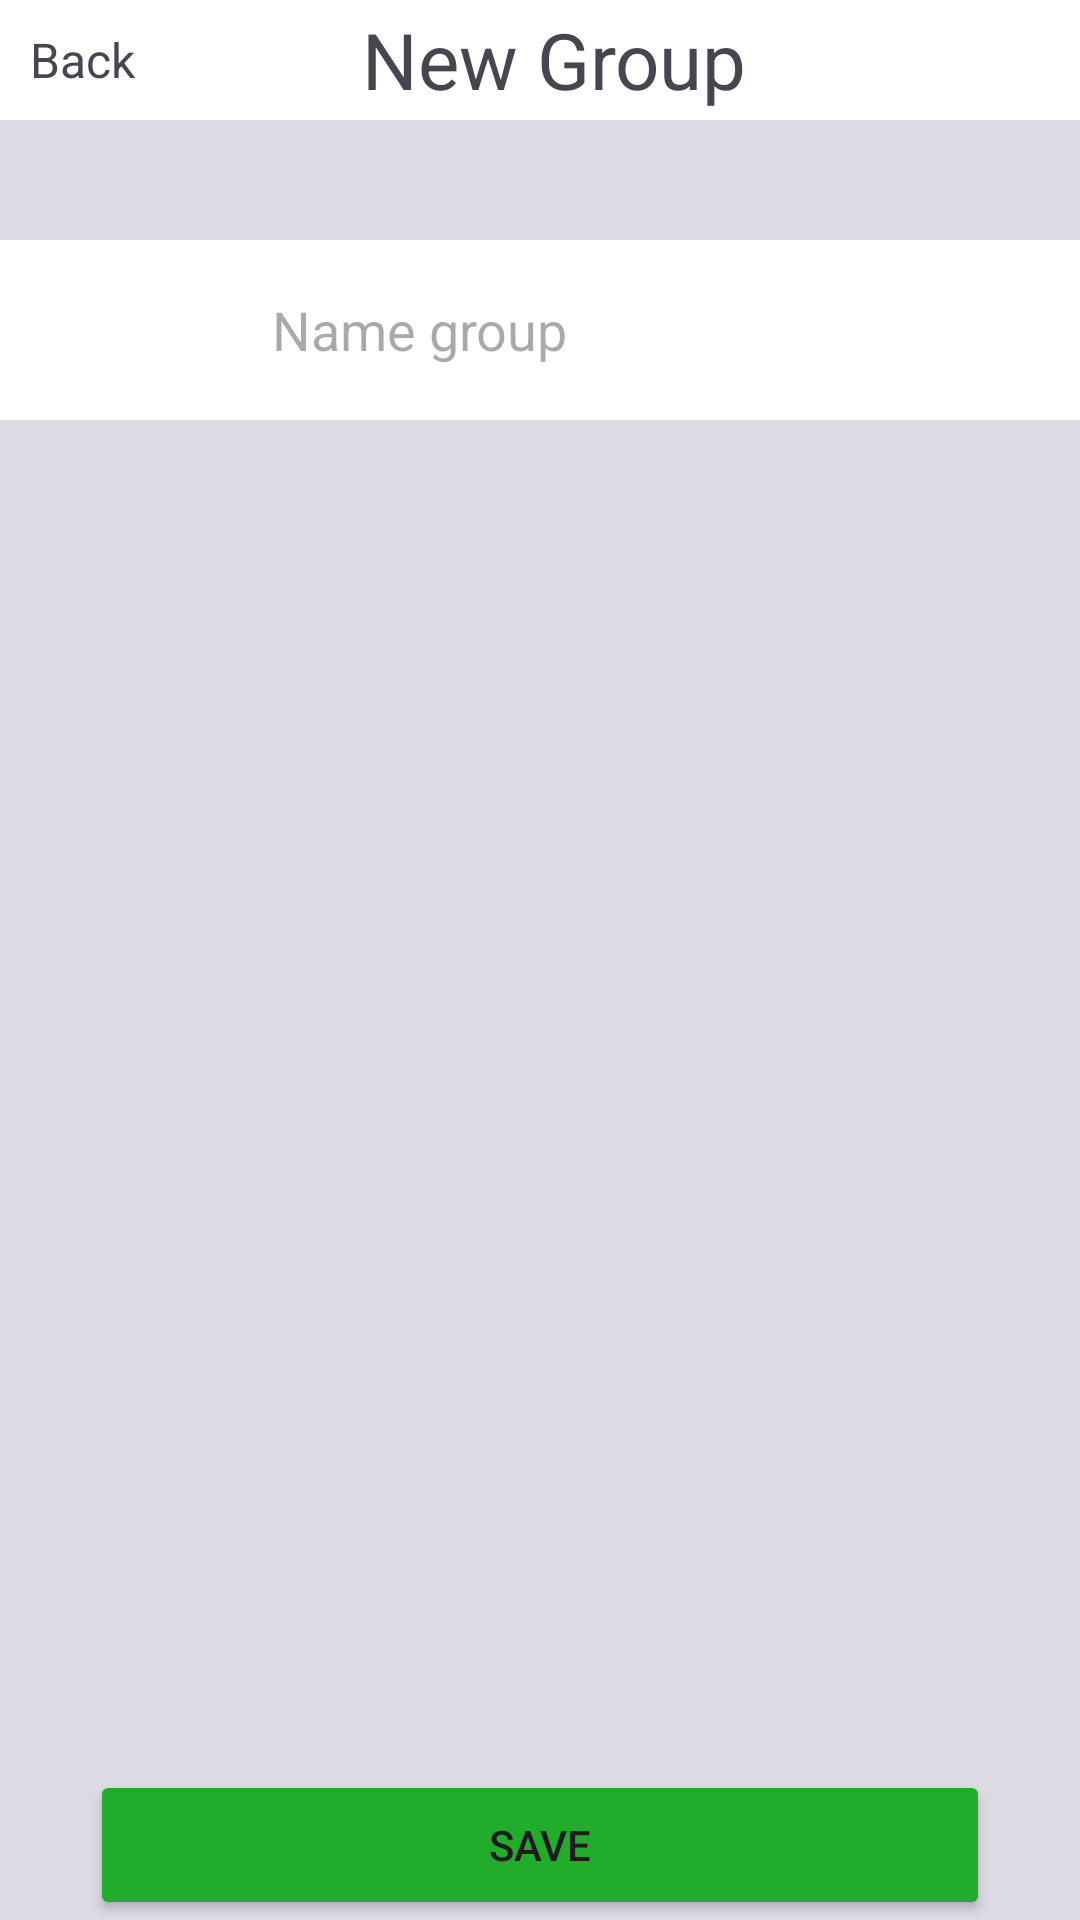

Reconstruct the res/layout file that produces this screen, plus the resources it refers to.
<!-- AndroidManifest.xml: application theme Theme.ProjectAppQLCT -->
<!-- res/layout/dialog_newgroup.xml -->
<?xml version="1.0" encoding="utf-8"?>
<LinearLayout xmlns:android="http://schemas.android.com/apk/res/android"
    xmlns:app="http://schemas.android.com/apk/res-auto"
    xmlns:tools="http://schemas.android.com/tools"
    android:layout_width="match_parent"
    android:layout_height="match_parent"
    android:orientation="vertical"
    android:gravity="center_horizontal"
    android:background="#DEDAE4">

    <LinearLayout
        android:layout_width="match_parent"
        android:layout_height="40dp"
        android:orientation="horizontal"
        android:gravity="center_vertical"
        android:background="@color/white">
        <TextView
            android:id="@+id/textViewBack2"
            android:layout_width="0dp"
            android:layout_height="wrap_content"
            android:layout_marginLeft="10dp"
            android:layout_weight="1"
            android:drawableLeft="@drawable/baseline_arrow_back_ios_24"
            android:text="Back"
            android:textSize="16sp"
            android:textStyle="normal" />
        <TextView

            android:id="@+id/textView2"
            android:layout_width="0dp"
            android:layout_height="wrap_content"
            android:layout_weight="2"
            android:gravity="center"
            android:text="New Group"
            android:textSize="26sp" />
        <TextView
            android:id="@+id/textView3"
            android:layout_width="wrap_content"
            android:layout_height="wrap_content"
            android:layout_weight="1"
            android:textSize="16sp" />
    </LinearLayout>


    <LinearLayout
        android:layout_width="match_parent"
        android:layout_height="wrap_content"
        android:orientation="horizontal"
        android:layout_marginTop="40dp"
        android:background="@color/white">

        <ImageView
            android:id="@+id/imgicon"
            android:layout_width="1dp"
            android:layout_height="30dp"
            android:layout_marginTop="15dp"
            android:layout_weight="1"
            app:srcCompat="@drawable/baseline_drive_file_rename_outline_24"
            android:tag="baseline_drive_file_rename_outline_24"/>

        <EditText
            android:id="@+id/editTextNameGr"
            android:layout_width="0dp"
            android:layout_height="60dp"
            android:layout_weight="3"
            android:ems="10"
            android:inputType="text"
            android:hint="Name group"
            android:background="@android:color/transparent"/>
    </LinearLayout>


    <TextView
        android:id="@+id/textView11"
        android:layout_width="match_parent"
        android:layout_height="match_parent"
        android:layout_weight="1"

        android:background="#DEDAE4"
        android:textSize="300sp" />

    <Button
        android:id="@+id/btnSave"
        android:layout_width="300dp"
        android:layout_height="50dp"
        android:backgroundTint="#22AC2B"
        android:text="Save" />


</LinearLayout>
<!-- resources referenced by this layout -->
<resources>
  <color name="white">#FFFFFFFF</color>
  <style name="Theme.ProjectAppQLCT" parent="Base.Theme.ProjectAppQLCT" />
  <style name="Base.Theme.ProjectAppQLCT" parent="Theme.Material3.DayNight.NoActionBar">
          
          
      </style>
</resources>
